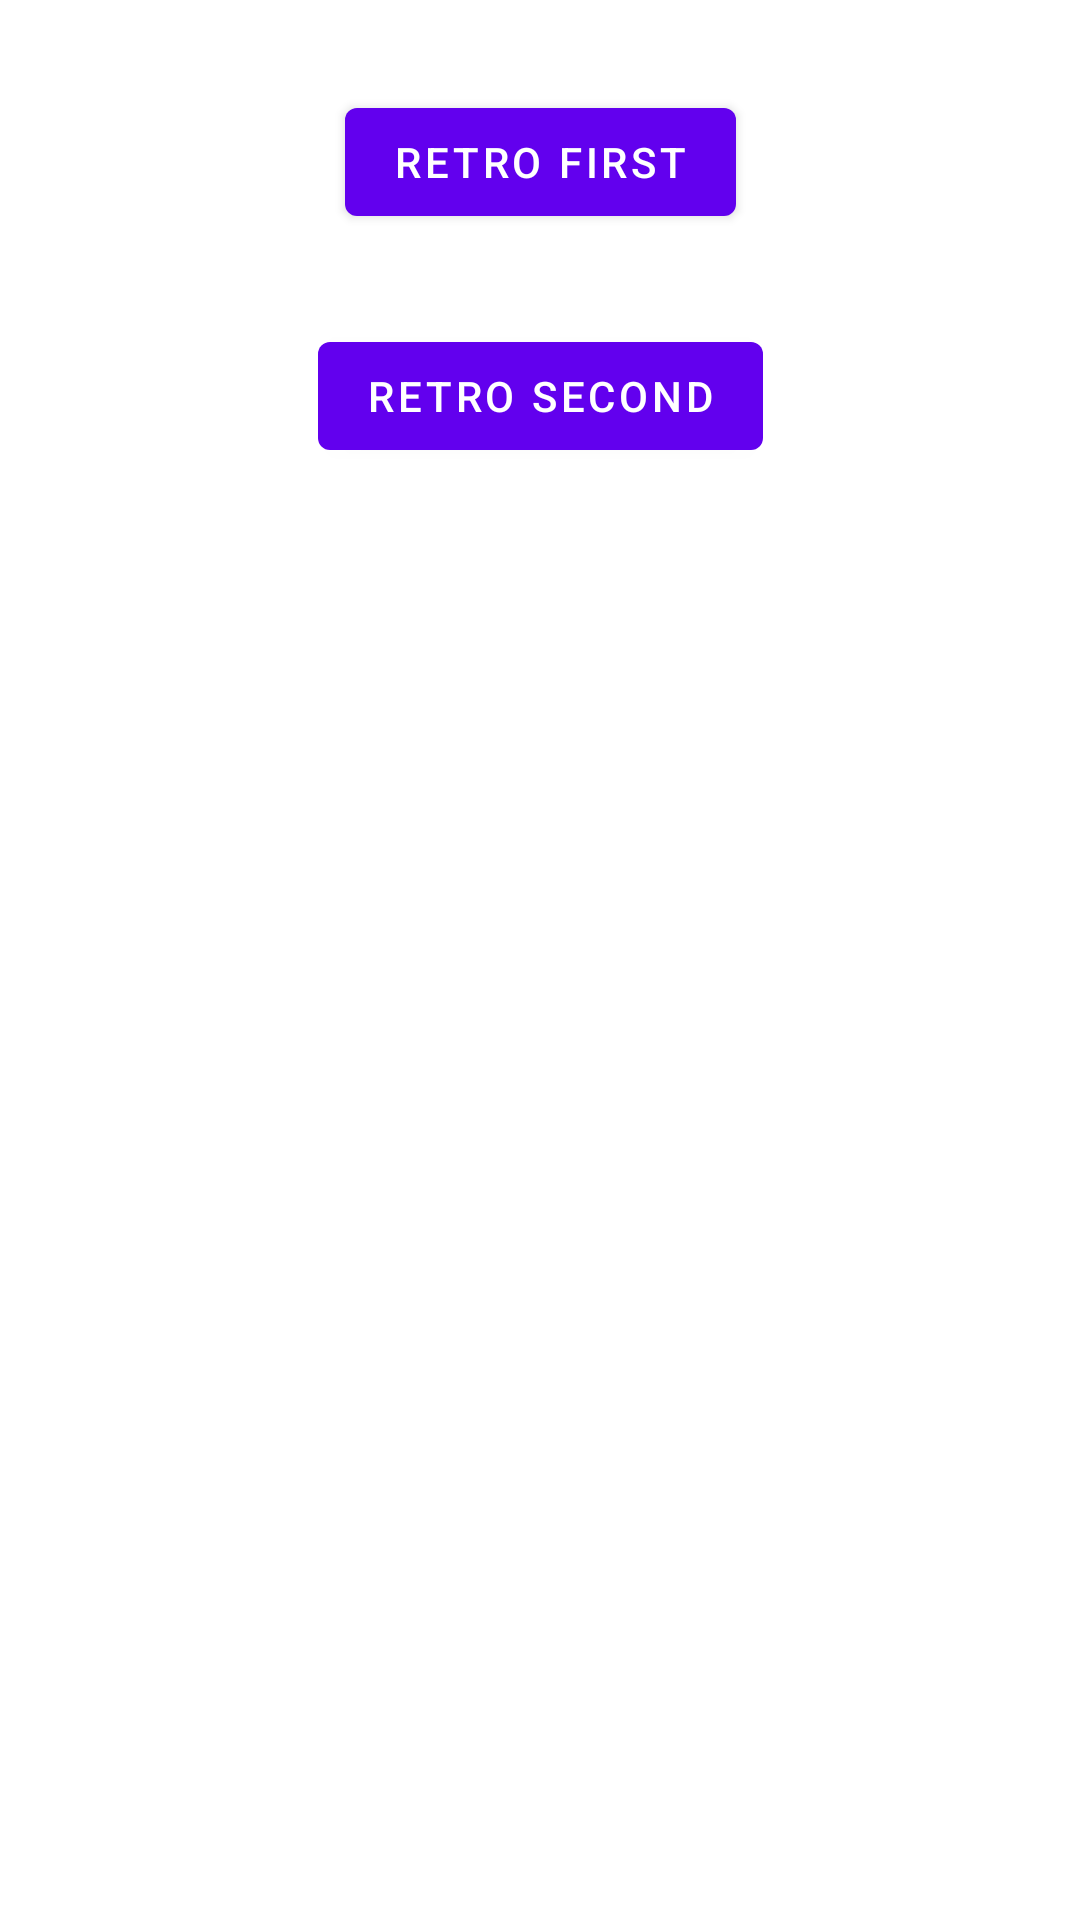

Android layout source for this screen:
<!-- AndroidManifest.xml: application theme Theme.206_Retrofit_first -->
<!-- res/layout/fragment_main.xml -->
<?xml version="1.0" encoding="utf-8"?>
<androidx.constraintlayout.widget.ConstraintLayout xmlns:android="http://schemas.android.com/apk/res/android"
    xmlns:app="http://schemas.android.com/apk/res-auto"
    xmlns:tools="http://schemas.android.com/tools"
    android:layout_width="match_parent"
    android:layout_height="match_parent"
    tools:context=".MainFragment">

    <com.google.android.material.button.MaterialButton
        android:id="@+id/btn1"
        android:layout_width="wrap_content"
        android:layout_height="wrap_content"
        android:layout_marginTop="30dp"
        android:text="Retro First"
        app:layout_constraintEnd_toEndOf="parent"
        app:layout_constraintStart_toStartOf="parent"
        app:layout_constraintTop_toTopOf="parent" />

    <com.google.android.material.button.MaterialButton
        android:id="@+id/btn2"
        android:layout_width="wrap_content"
        android:layout_height="wrap_content"
        android:layout_marginTop="30dp"
        android:text="Retro Second"
        app:layout_constraintEnd_toEndOf="parent"
        app:layout_constraintStart_toStartOf="parent"
        app:layout_constraintTop_toBottomOf="@id/btn1" />

</androidx.constraintlayout.widget.ConstraintLayout>
<!-- resources referenced by this layout -->
<resources>
  <style name="Theme.206_Retrofit_first" parent="Theme.MaterialComponents.DayNight.DarkActionBar">
          
          <item name="colorPrimary">@color/purple_500</item>
          <item name="colorPrimaryVariant">@color/purple_700</item>
          <item name="colorOnPrimary">@color/white</item>
          
          <item name="colorSecondary">@color/teal_200</item>
          <item name="colorSecondaryVariant">@color/teal_700</item>
          <item name="colorOnSecondary">@color/black</item>
          
          <item name="android:statusBarColor" tools:targetApi="l">?attr/colorPrimaryVariant</item>
          
      </style>
  <!-- not gathered from this repository: default colours our renderer supplied (Android Studio template values) -->
  <color name="purple_500">#FF6200EE</color>
  <color name="purple_700">#FF3700B3</color>
  <color name="teal_200">#FF03DAC5</color>
  <color name="teal_700">#FF018786</color>
  <color name="black">#FF000000</color>
  <color name="white">#FFFFFFFF</color>
</resources>
